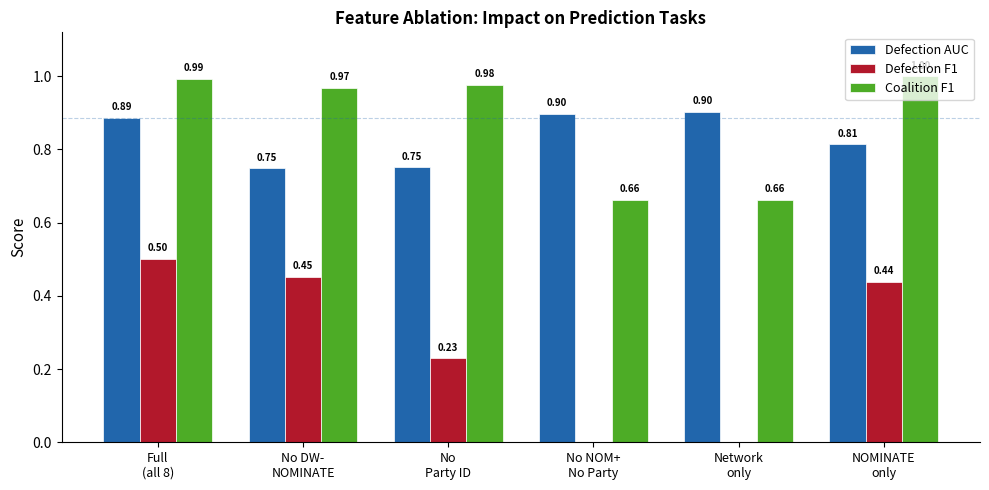

Source code (Python): (Note: this script raises an exception after producing the figure.)
import matplotlib.pyplot as plt
import numpy as np

configs = ['Full\n(all 8)', 'No DW-\nNOMINATE', 'No\nParty ID', 'No NOM+\nNo Party', 'Network\nonly', 'NOMINATE\nonly']
def_auc = [0.887, 0.748, 0.752, 0.897, 0.903, 0.814]
def_f1 =  [0.502, 0.452, 0.229, 0.000, 0.000, 0.438]
coal_f1 = [0.993, 0.968, 0.977, 0.663, 0.663, 1.000]

x = np.arange(len(configs))
width = 0.25

fig, ax = plt.subplots(figsize=(10, 5))

bars1 = ax.bar(x - width, def_auc, width, label='Defection AUC', color='#2166ac', edgecolor='white', linewidth=0.5)
bars2 = ax.bar(x, def_f1, width, label='Defection F1', color='#b2182b', edgecolor='white', linewidth=0.5)
bars3 = ax.bar(x + width, coal_f1, width, label='Coalition F1', color='#4dac26', edgecolor='white', linewidth=0.5)

# Add value labels on top of bars
for bars in [bars1, bars2, bars3]:
    for bar in bars:
        height = bar.get_height()
        if height > 0.05:
            ax.text(bar.get_x() + bar.get_width()/2., height + 0.015,
                    f'{height:.2f}', ha='center', va='bottom', fontsize=7, fontweight='bold')

ax.set_ylabel('Score', fontsize=11)
ax.set_xticks(x)
ax.set_xticklabels(configs, fontsize=9)
ax.set_ylim(0, 1.12)
ax.legend(loc='upper right', frameon=True, fontsize=9)
ax.spines['top'].set_visible(False)
ax.spines['right'].set_visible(False)
ax.set_title('Feature Ablation: Impact on Prediction Tasks', fontsize=12, fontweight='bold')

# Horizontal reference line at full model AUC
ax.axhline(y=0.887, color='#2166ac', linestyle='--', alpha=0.3, linewidth=0.8)

plt.tight_layout()
plt.savefig('paper_figures/fig10_ablation.pdf', bbox_inches='tight')
plt.savefig('paper_figures/fig10_ablation.png', dpi=300, bbox_inches='tight')
plt.close()
print("Figure 10 saved")
